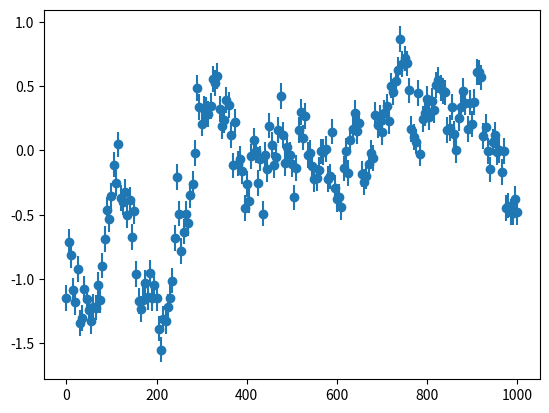

Recreate this plot in Python.
# Generate a simulated dataset

import matplotlib.pyplot as plt
import numpy as np
import numpy.random as rng

rng.seed(123)
a = 0.99
sigma = 1.0
b = sigma*np.sqrt(1.0 - a**2)

t = np.linspace(0.0, 1000.0, 201)
y = np.zeros(t.shape)

y[0] = sigma*rng.randn()
for i in range(1, len(t)):
    y[i] = a*y[i-1] + b*rng.randn()
y += 0.1*rng.randn(len(t))

data = np.empty((len(t), 3))
data[:,0] = t
data[:,1] = y
data[:,2] = 0.1
np.savetxt("simulated_data.txt", data)

plt.errorbar(t, y, yerr=0.1, fmt="o")
plt.show()

